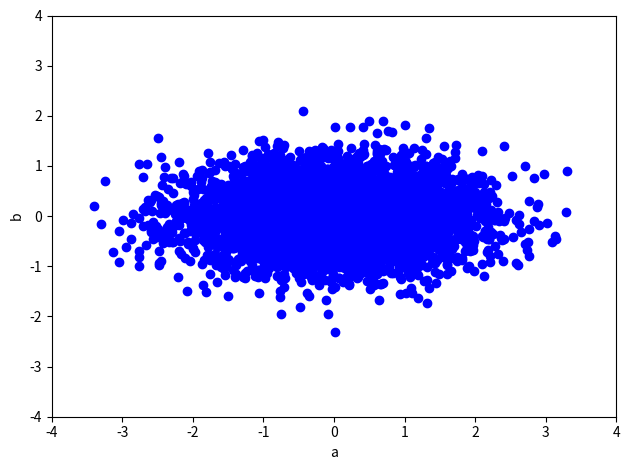
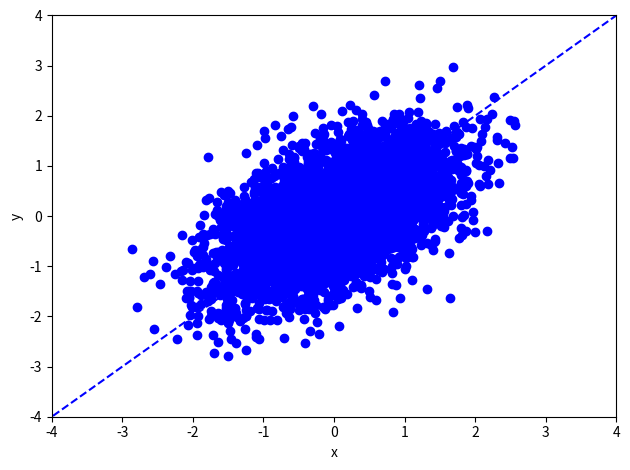
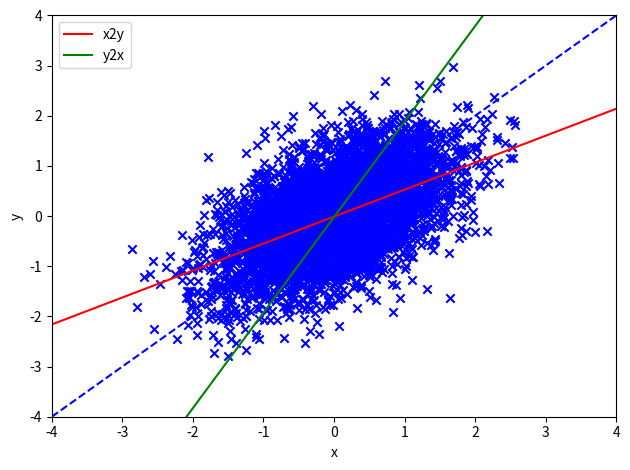

Recreate these plots in Python, in order.
#!/usr/bin/env python3
import numpy as np
import matplotlib.pyplot as plt


def rotate(data, degree):
    # data: M x 2
    theta = np.pi/180 * degree
    R = np.array([[np.cos(theta), -np.sin(theta)],
                  [np.sin(theta), np.cos(theta)]] )# rotation matrix
    return np.dot(data, R.T)


def leastSquares(X, Y):
    # In this function, X is always the input, Y is always the output
    # X: M x (d+1), Y: M x 1, where d=1 here
    # return weights w
    
    # w, residuals, rank, s = np.linalg.lstsq(X,Y)
    # closed form solution by matrix-vector representations only
    w = np.linalg.inv((X.T).dot(X)).dot(X.T).dot(Y)
    return w


def model(X, w):
    # X: M x (d+1)
    # w: d+1
    # return y_hat: M x 1

    y_hat = X.dot(w)
    return y_hat


def generate_data(M, var1, var2, degree):

    # data generate involves two steps:
    # Step I: generating 2-D data, where two axis are independent
    # M (scalar): The number of data samples
    # var1 (scalar): variance of a
    # var2 (scalar): variance of b
    
    mu = [0, 0]

    Cov = [[var1, 0],
           [0,  var2]]

    data = np.random.multivariate_normal(mu, Cov, M)
    # shape: M x 2

    plt.figure()
    plt.scatter(data[:,0], data[:, 1], color="blue")
    plt.xlim(-4, 4)
    plt.ylim(-4, 4)
    plt.xlabel('a')
    plt.ylabel('b')
    plt.tight_layout()
    plt.savefig('data_ab_'+str(var2)+'.jpg')


    # Step II: rotate data by 45 degree counter-clockwise,
    # so that the two dimensions are in fact correlated


    data = rotate(data, degree)
    plt.tight_layout()
    plt.figure()
    # plot the data points
    plt.scatter(data[:,0], data[:, 1], color="blue")
    plt.xlim(-4, 4)
    plt.ylim(-4, 4)
    plt.xlabel('x')
    plt.ylabel('y')

    # plot the line where data are mostly generated around
    X_new = np.linspace(-5, 5, 100, endpoint=True).reshape([100,1])

    Y_new = np.tan(np.pi/180*degree)*X_new
    plt.plot(X_new, Y_new, color="blue", linestyle='dashed')
    plt.tight_layout()
    plt.savefig('data_xy_'+str(var2)+ '_' + str(degree) + '.jpg')
    return data

def main_code(M=5000, var1=1, var2=0.3, degree=45, custom_filename=None, data=None):
    ###########################
    # Main code starts here
    ###########################
    # Settings
    #M = 5000
    #var1 = 1
    #var2 = 0.3
    #degree = 45
    if custom_filename is None:
        custom_filename = 'Regression_model_' + str(var2) + '_' + str(degree) + '.jpg'
    
    if data is None:
        data = generate_data(M, var1, var2, degree)
    
    ##########
    # Training the linear regression model predicting y from x (x2y)
    Input  = data[:,0].reshape((-1,1)) # M x d, where d=1
    Input_aug = np.concatenate([Input, np.ones([M, 1])], axis=1) # M x (d+1) augmented feature
    Output = data[:,1].reshape((-1,1)) # M x 1
    
    
    w_x2y = leastSquares(Input_aug, Output) # (d+1) x 1, where d=1
    
    print('Predicting y from x (x2y): weight='+ str(w_x2y[0,0]), 'bias = ', str(w_x2y[1,0]))
    
    # # Training the linear regression model predicting x from y (y2x)
    
    Input  = data[:,1].reshape((-1,1)) # M x d, where d=1
    Input_aug = np.concatenate([Input, np.ones([M, 1])], axis=1) # M x (d+1) augmented feature
    Output = data[:,0].reshape((-1,1)) # M x 1
    
    w_y2x = leastSquares(Input_aug, Output) # (d+1) x 1, where d=1
    print('Predicting x from y (y2x): weight='+ str(w_y2x[0,0]), 'bias = ', str(w_y2x[1,0]))
    
    
    # plot the data points
    plt.figure()
    X = data[:,0].reshape((-1,1)) # M x d, where d=1
    Y = data[:,1].reshape((-1,1)) # M x d, where d=1
    
    plt.scatter(X, Y, color="blue", marker='x')
    plt.xlim(-4, 4)
    plt.ylim(-4, 4)
    plt.xlabel('x')
    plt.ylabel('y')
    
    # plot the line where data are mostly generated around
    X_new = np.linspace(-4, 4, 100, endpoint=True).reshape([100, 1])
    
    Y_new = np.tan(np.pi/180*degree)*X_new
    plt.plot(X_new, Y_new, color="blue", linestyle='dashed')
    
    # plot the prediction of y from x (x2y)
    X_new = np.linspace(-4, 4, 100, endpoint=True).reshape([100, 1]) # M x d, where d=1
    X_new_aug = np.concatenate([X_new, np.ones([X_new.shape[0], 1])], axis=1) # M x (d+1) augmented feature
    plt.plot(X_new, model(X_new_aug, w_x2y), color="red", label="x2y")
    
    # plot the prediction of x from y (y2x)
    Y_new = np.linspace(-4, 4, 100, endpoint=True).reshape([100, 1]) # M x d, where d=1
    Y_new_aug = np.concatenate([X_new, np.ones([X_new.shape[0], 1])], axis=1) # M x (d+1) augmented feature
    plt.plot(model(Y_new_aug, w_y2x), Y_new, color="green", label="y2x")
    plt.legend()
    plt.tight_layout()
    plt.savefig(custom_filename)
    return custom_filename

if __name__ == '__main__':
    main_code()
